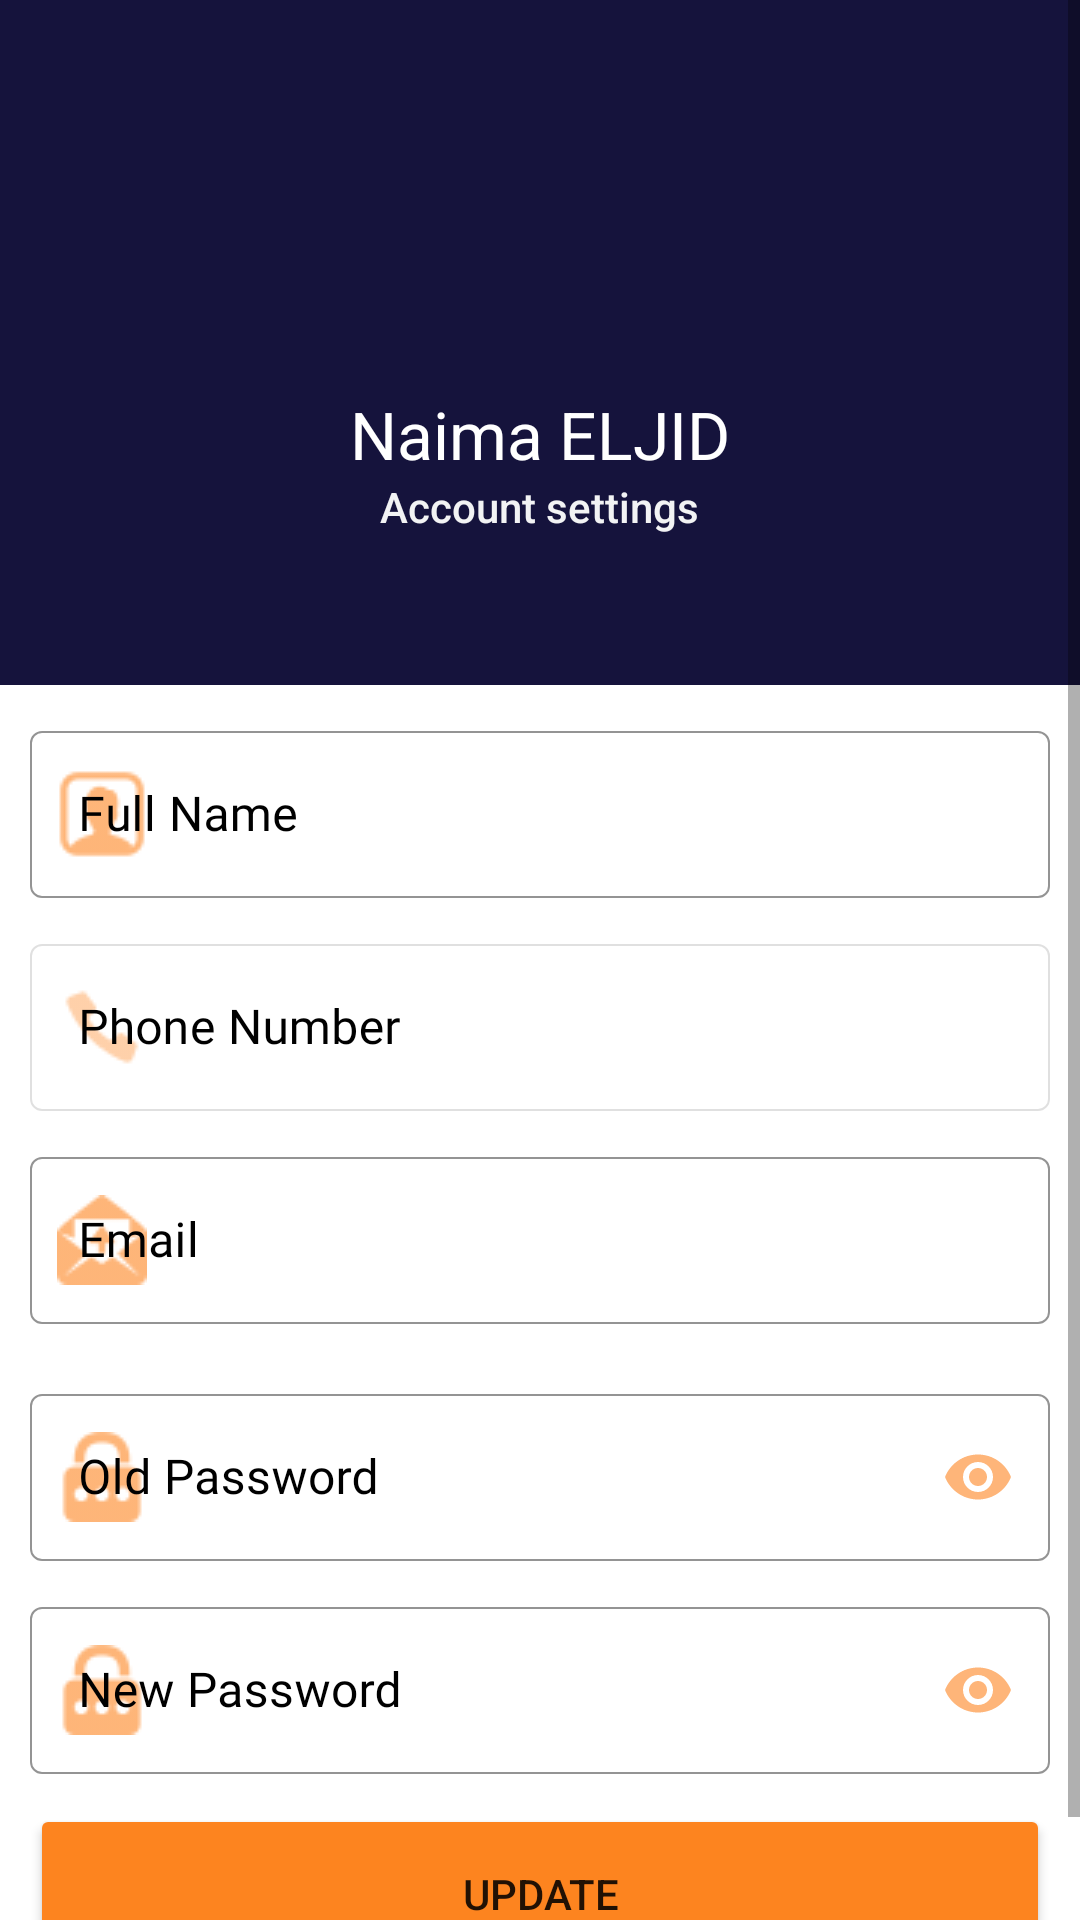

Produce the Android XML layout that renders to this screen, including the resource entries it uses.
<!-- AndroidManifest.xml: application theme Theme.CreditBook -->
<!-- res/layout/profile.xml -->
<?xml version="1.0" encoding="utf-8"?>
<ScrollView xmlns:android="http://schemas.android.com/apk/res/android"
    xmlns:app="http://schemas.android.com/apk/res-auto"
    xmlns:tools="http://schemas.android.com/tools"
    android:layout_width="match_parent"
    android:layout_height="match_parent">

    <LinearLayout
        android:layout_width="match_parent"
        android:layout_height="match_parent"
        android:orientation="vertical"
        android:background="@color/DarkBlue">


        <ImageView
        android:id="@+id/imageView3"
        android:layout_width="145dp"
        android:layout_height="80dp"
        android:layout_gravity="center"
        app:srcCompat="@drawable/man"
        android:layout_marginTop="50dp"/>

    <TextView
        android:id="@+id/fullNameTxt"
        android:layout_width="wrap_content"
        android:layout_height="wrap_content"
        android:layout_gravity="center"
        android:gravity="center"
        android:text="Naima ELJID"
        android:textAppearance="@style/TextAppearance.AppCompat.Large"
        android:textColor="#FFFFFF" />

    <TextView
        android:id="@+id/textView5"
        android:layout_width="wrap_content"
        android:layout_height="wrap_content"
        android:text="Account settings"
        android:layout_gravity="center"
        android:textAppearance="@style/TextAppearance.AppCompat.Body2"
        android:textColor="@color/Gray" />


        <LinearLayout
        android:layout_width="match_parent"
        android:layout_height="match_parent"
        android:layout_marginTop="50dp"
        android:orientation="vertical"
        android:background="@color/white">

    <LinearLayout
        android:layout_width="match_parent"
        android:layout_height="match_parent"
        android:orientation="vertical"
        android:layout_margin="10dp"
        android:layout_marginBottom="0dp">

        <com.google.android.material.textfield.TextInputLayout
            android:id="@+id/fullName"
            style="@style/Widget.MaterialComponents.TextInputLayout.OutlinedBox"
            android:layout_width="match_parent"
            android:layout_height="wrap_content"
            android:hint="Full Name"
            android:textColorHint="@color/black"
            app:boxStrokeColor="@color/Orange2"
            app:boxStrokeWidth="0.5dp"
            app:boxStrokeWidthFocused="0.5dp"
            app:endIconMode="clear_text"
            app:hintTextColor="@color/Orange2"
            app:startIconDrawable="@drawable/name">

            <com.google.android.material.textfield.TextInputEditText
                android:id="@+id/fullNameVal"
                android:layout_width="match_parent"
                android:layout_height="wrap_content"
                android:layout_marginTop="10dp"
                android:fontFamily="@font/cantora_one"
                android:inputType="textPersonName"
                android:shadowColor="@color/DarkBlue"
                android:textColor="@color/Orange3"
                tools:ignore="TouchTargetSizeCheck" />
        </com.google.android.material.textfield.TextInputLayout>


        <com.google.android.material.textfield.TextInputLayout
            android:id="@+id/telephone"
            style="@style/Widget.MaterialComponents.TextInputLayout.OutlinedBox"
            android:layout_width="match_parent"
            android:layout_height="wrap_content"
            android:layout_marginTop="10dp"
            android:enabled="false"
            android:hint="Phone Number"
            android:textColorHint="@color/black"
            android:transitionName="phone"
            app:boxStrokeColor="@color/Orange2"
            app:boxStrokeWidth="0.5dp"
            app:boxStrokeWidthFocused="0.5dp"
            app:endIconMode="clear_text"
            app:hintTextColor="@color/Orange2"
            app:startIconDrawable="@drawable/phone30">

            <com.google.android.material.textfield.TextInputEditText
                android:id="@+id/telephoneVal"
                android:layout_width="match_parent"
                android:layout_height="wrap_content"
                android:layout_marginTop="15dp"
                android:enabled="false"
                android:fontFamily="@font/cantora_one"
                android:inputType="phone"
                android:maxLength="10"
                android:shadowColor="@color/DarkBlue"
                android:textColor="@color/Orange3"
                tools:ignore="TouchTargetSizeCheck" />
        </com.google.android.material.textfield.TextInputLayout>

        <com.google.android.material.textfield.TextInputLayout
            android:id="@+id/email"
            style="@style/Widget.MaterialComponents.TextInputLayout.OutlinedBox"
            android:layout_width="match_parent"
            android:layout_height="wrap_content"
            android:layout_marginTop="10dp"
            android:hint="Email"
            android:textColorHint="@color/black"
            app:boxStrokeColor="@color/Orange2"
            app:boxStrokeWidth="0.5dp"
            app:boxStrokeWidthFocused="0.5dp"
            app:endIconMode="clear_text"
            app:hintTextColor="@color/Orange2"
            app:startIconDrawable="@drawable/email2">

            <com.google.android.material.textfield.TextInputEditText
                android:id="@+id/emailVal"
                android:layout_width="match_parent"
                android:layout_height="wrap_content"
                android:layout_marginTop="10dp"
                android:fontFamily="@font/cantora_one"
                android:inputType="textEmailAddress"
                android:shadowColor="@color/DarkBlue"
                android:textColor="@color/Orange3"
                tools:ignore="TouchTargetSizeCheck" />
        </com.google.android.material.textfield.TextInputLayout>

        <com.google.android.material.textfield.TextInputLayout
            android:id="@+id/oldPassword"
            style="@style/Widget.MaterialComponents.TextInputLayout.OutlinedBox"
            android:layout_width="match_parent"
            android:layout_height="wrap_content"
            android:layout_marginTop="18dp"
            android:hint="Old Password"
            android:textColorHint="@color/black"
            android:transitionName="password"
            app:boxStrokeColor="@color/Orange2"
            app:boxStrokeWidth="0.5dp"
            app:boxStrokeWidthFocused="0.5dp"
            app:endIconMode="password_toggle"
            app:hintTextColor="@color/Orange2"
            app:startIconDrawable="@drawable/password2">

            <com.google.android.material.textfield.TextInputEditText
                android:id="@+id/passwordVal"
                android:layout_width="match_parent"
                android:layout_height="wrap_content"
                android:layout_marginTop="10dp"
                android:fontFamily="@font/cantora_one"
                android:inputType="textPassword"
                android:shadowColor="@color/DarkBlue"
                android:textColor="@color/Orange3"
                tools:ignore="TouchTargetSizeCheck" />
        </com.google.android.material.textfield.TextInputLayout>

        <com.google.android.material.textfield.TextInputLayout
            android:id="@+id/newPassword"
            style="@style/Widget.MaterialComponents.TextInputLayout.OutlinedBox"
            android:layout_width="match_parent"
            android:layout_height="wrap_content"
            android:layout_marginTop="10dp"
            android:hint="New Password"
            android:textColorHint="@color/black"
            android:transitionName="password"
            app:boxStrokeColor="@color/Orange2"
            app:boxStrokeWidth="0.5dp"
            app:boxStrokeWidthFocused="0.5dp"
            app:endIconMode="password_toggle"
            app:hintTextColor="@color/Orange2"
            app:startIconDrawable="@drawable/password2">

            <com.google.android.material.textfield.TextInputEditText
                android:id="@+id/confirmPasswordVal"
                android:layout_width="match_parent"
                android:layout_height="wrap_content"
                android:layout_marginTop="10dp"
                android:fontFamily="@font/cantora_one"
                android:inputType="textPassword"
                android:shadowColor="@color/DarkBlue"
                android:textColor="@color/Orange3"
                tools:ignore="TouchTargetSizeCheck" />
        </com.google.android.material.textfield.TextInputLayout>

        <Button
            android:id="@+id/update_btn"
            android:layout_width="match_parent"
            android:layout_height="60dp"
            android:layout_marginTop="10dp"
            android:layout_marginBottom="5dp"
            android:backgroundTint="@color/Orange2"
            android:text="Update"
            android:transitionName="button_sign" />

    </LinearLayout>

    </LinearLayout>

    </LinearLayout>

</ScrollView>
<!-- resources referenced by this layout -->
<resources>
  <color name="DarkBlue">#15133C</color>
  <color name="Gray">#F2F3F4</color>
  <color name="Orange2">#FD841F</color>
  <color name="Orange3">#DC5F00</color>
  <color name="black">#FF000000</color>
  <color name="white">#FFFFFFFF</color>
  <!-- drawable email2: png bitmap (drawable, 1181 bytes) -->
  <!-- drawable name: png bitmap (drawable, 968 bytes) -->
  <!-- drawable password2: png bitmap (drawable, 1054 bytes) -->
  <!-- drawable phone30: png bitmap (drawable, 832 bytes) -->
  <style name="Theme.CreditBook" parent="Theme.MaterialComponents.Light.NoActionBar">
          
          <item name="colorPrimary">@color/Orange3</item>
          <item name="colorPrimaryVariant">@color/DarkBlue</item>
          <item name="colorOnPrimary">@color/black</item>
          
          <item name="colorSecondary">@color/teal_200</item>
          <item name="colorSecondaryVariant">@color/teal_700</item>
          <item name="colorOnSecondary">@color/black</item>
          
          <item name="android:statusBarColor">?attr/colorPrimaryVariant</item>
          
          <item name="colorOnError">@color/red2</item>
          <item name="colorOnSurface">@color/Orange2</item>
          <item name="scrimBackground">@color/mtrl_scrim_color</item>
          <item name="textAppearanceHeadline1">@style/TextAppearance.MaterialComponents.Headline1</item>
          <item name="textAppearanceHeadline2">@style/TextAppearance.MaterialComponents.Headline2</item>
          <item name="textAppearanceHeadline3">@style/TextAppearance.MaterialComponents.Headline3</item>
          <item name="textAppearanceHeadline4">@style/TextAppearance.MaterialComponents.Headline4</item>
          <item name="textAppearanceHeadline5">@style/TextAppearance.MaterialComponents.Headline5</item>
          <item name="textAppearanceHeadline6">@style/TextAppearance.MaterialComponents.Headline6</item>
          <item name="textAppearanceSubtitle1">@style/TextAppearance.MaterialComponents.Subtitle1</item>
          <item name="textAppearanceSubtitle2">@style/TextAppearance.MaterialComponents.Subtitle2</item>
          <item name="textAppearanceBody1">@style/TextAppearance.MaterialComponents.Body1</item>
          <item name="textAppearanceBody2">@style/TextAppearance.MaterialComponents.Body2</item>
          <item name="textAppearanceCaption">@style/TextAppearance.MaterialComponents.Caption</item>
          <item name="textAppearanceButton">@style/TextAppearance.MaterialComponents.Button</item>
          <item name="textAppearanceOverline">@style/TextAppearance.MaterialComponents.Overline</item>
  
          <item name="android:windowContentTransitions">true</item>
      </style>
  <color name="teal_200">#FF03DAC5</color>
  <color name="teal_700">#FF018786</color>
  <color name="red2">#F37878</color>
</resources>
